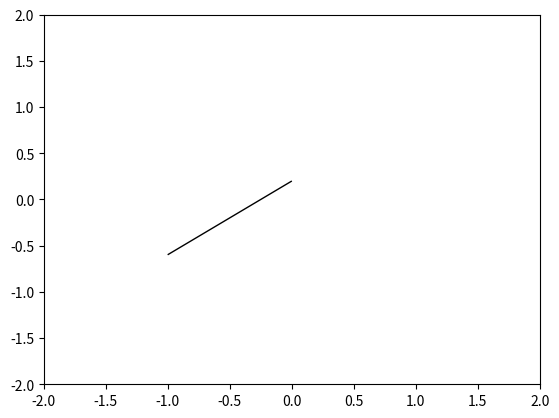

This chart was generated by the following Python code:
from matplotlib.animation import FuncAnimation

import numpy as np
from matplotlib import pyplot as plt
from matplotlib.animation import FuncAnimation


# TODO:
#  draw circles to show Fourier coefficients
#  save animation so that it runs smoothly!
# https://towardsdatascience.com/animations-with-matplotlib-d96375c5442c

class Animator(FuncAnimation):
	def __init__(self, fig, ax, fourier, T):
		# init function for FuncAnimation
		self.line, = ax.plot([], [], lw=3)
		self.x_data = []
		self.y_data = []

		def init():
			# create line and arrows
			self.x_data = []
			self.y_data = []
			self.line.set_data([], [])
			return self.line,


		# time delay between frames
		self.interval = 20
		total_frames = int(T*1000 // self.interval)
		kwargs = {
			"init_func": init,
			"frames": total_frames,
			"interval": self.interval,
			"blit": True
		}

		super().__init__(fig, self.animate, **kwargs)
		self.f = fourier


	def animate(self, i):
		t = i * (self.interval / 1000)

		p = self.f(t)[0]
		x, y = p.real, p.imag

		self.x_data.append(x)
		self.y_data.append(y)

		self.line.set_data(self.x_data, self.y_data)
		return self.line,


class Arrow:
	def __init__(self, ax, x, y, n, c):
		self.origin = x + 1j * y
		self.n = n
		self.c = c

		dx, dy = c.real, c.imag
		self.line = ax.arrow(x, y, dx, dy)

	def update(self, t):
		d = self.origin + self.c * np.exp(1j * self.n * t)
		points = [(i.real, i.imag) for i in (self.origin, self.origin + d)]
		self.line.set_xy(points)


def create_arrows(ax, fourier):
	"""Create arrows from the coefficients of a Fourier series"""
	p = 0 + 0j
	arrows = []
	for c, n in zip(fourier.c, fourier.n):
		arrow = Arrow(ax, p.real, p.imag, n, c)
		arrows.append(arrow)

	return arrows


if __name__ == "__main__":
	fig, ax = plt.subplots()
	ax.set_xlim([-2, 2])
	ax.set_ylim([-2, 2])
	a = Arrow(ax, 0, 0.2, 1, 1+1j)
	a.update(3.14)
	#anim = Animator(fig, ax, lambda x: [np.exp(1j * x)], 6.28)
	plt.show()